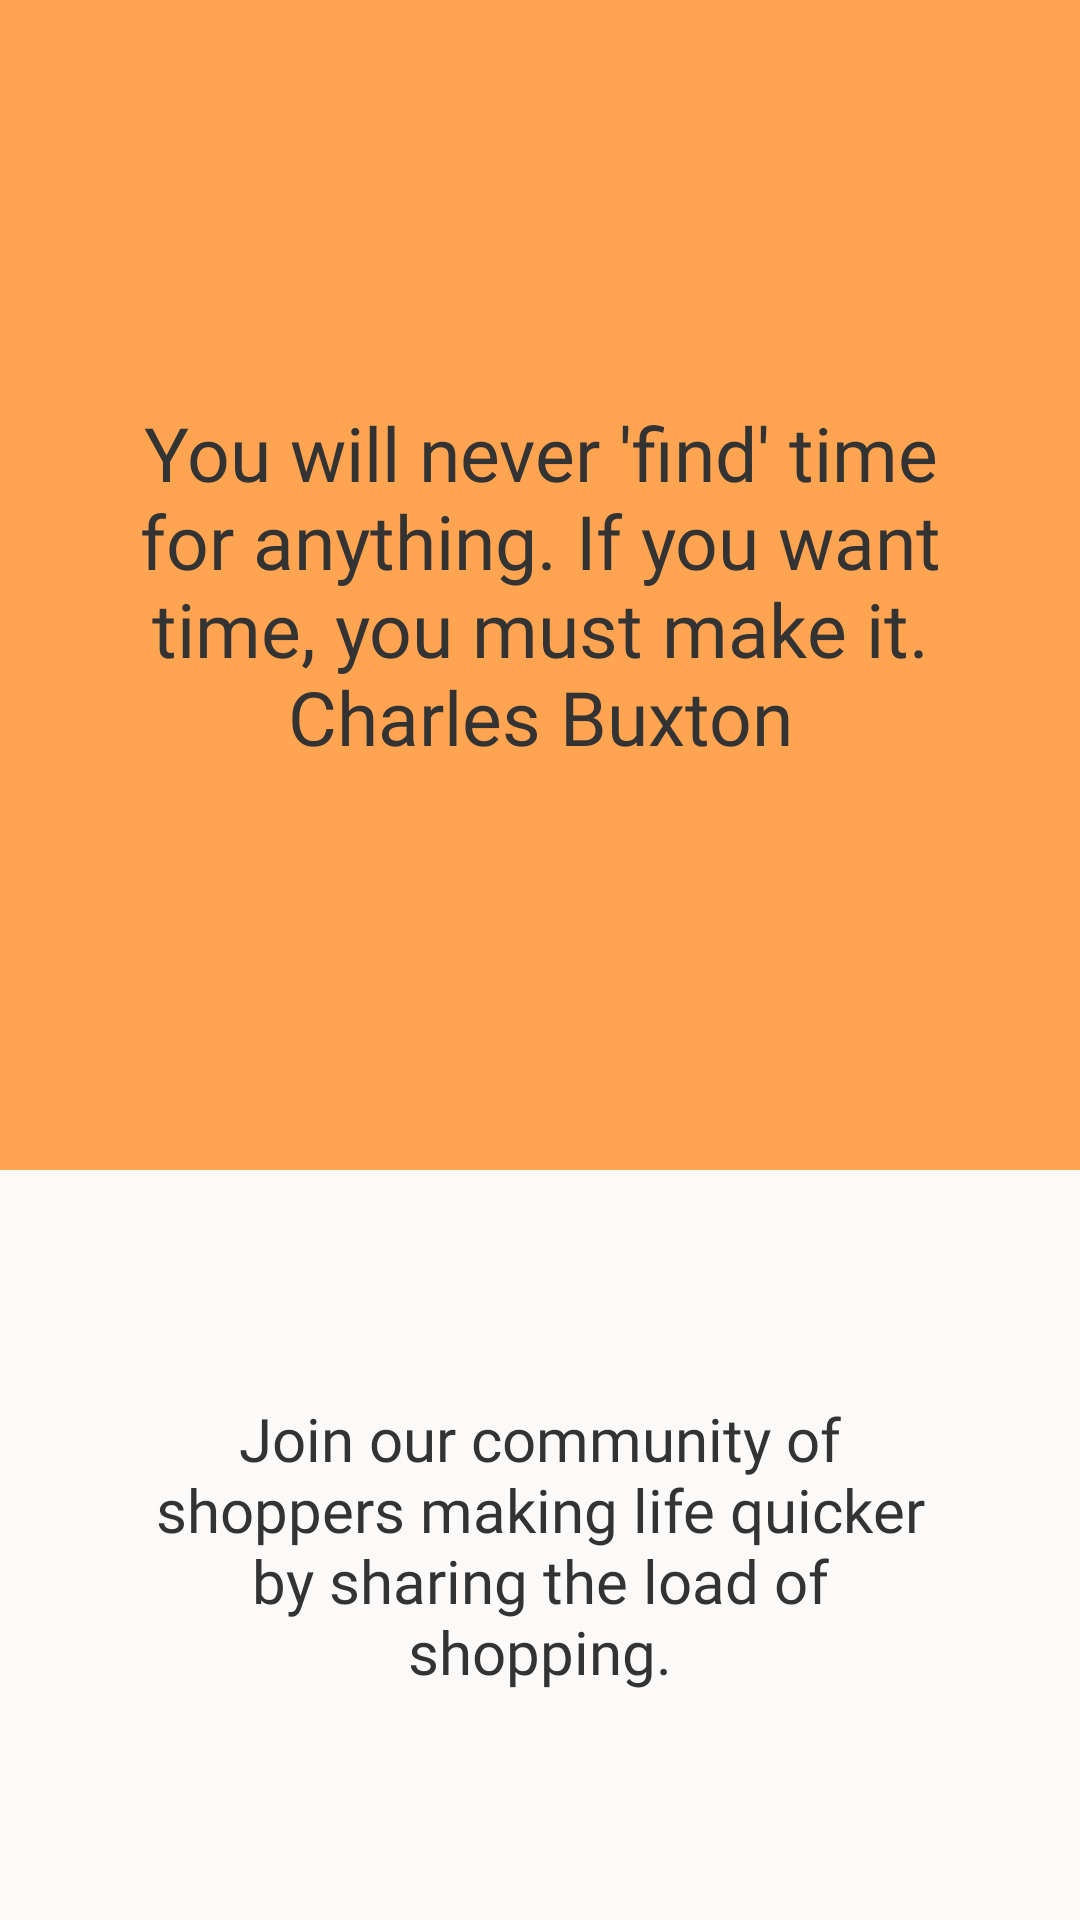

Reconstruct the res/layout file that produces this screen, plus the resources it refers to.
<!-- AndroidManifest.xml: application theme Theme.ShoppingShare -->
<!-- res/layout/activity_welcome.xml -->
<?xml version="1.0" encoding="utf-8"?>
<RelativeLayout xmlns:android="http://schemas.android.com/apk/res/android"
    android:layout_width="match_parent"
    android:layout_height="match_parent"
    android:background="@color/cultured">

    <TextView
        android:id="@+id/textView"
        android:layout_width="match_parent"
        android:layout_height="390dp"
        android:layout_centerHorizontal="true"
        android:background="@drawable/rectangle"
        android:fontFamily="@font/baloo_1"
        android:gravity="center"
        android:padding="40dp"
        android:text="@string/welcomeQuote"
        android:textColor="@color/jet"
        android:textSize="25sp" />

    <TextView
        android:id="@+id/welcomeMsg"
        android:layout_width="match_parent"
        android:layout_height="270dp"
        android:layout_below="@+id/textView"
        android:layout_marginTop="0dp"
        android:fontFamily="@font/baloo_1"
        android:gravity="center"
        android:paddingLeft="40dp"
        android:paddingRight="40dp"
        android:text="@string/intro2"
        android:textColor="@color/jet"
        android:textSize="20sp" />

    <Button
        android:id="@+id/cont_button"
        android:layout_width="wrap_content"
        android:layout_height="wrap_content"
        android:layout_below="@+id/welcomeMsg"
        android:layout_centerHorizontal="true"
        android:layout_marginTop="20dp"
        android:background="@drawable/rounded_button"
        android:fontFamily="@font/baloo_1"
        android:gravity="center"
        android:padding="6dp"
        android:text="@string/continue_text"
        android:textColor="#616161"
        android:textSize="18sp" />


</RelativeLayout>
<!-- resources referenced by this layout -->
<resources>
  <color name="cultured">#FCFAF9</color>
  <color name="jet">#333333</color>
  <!-- drawable rectangle (drawable) -->
  <?xml version="1.0" encoding="utf-8"?>
  <shape xmlns:android="http://schemas.android.com/apk/res/android"
      android:shape="rectangle" >
      <size android:height="40dp" />
      <solid android:color="@color/primary_orange" />
  </shape>
  <!-- drawable rounded_button (drawable) -->
  <?xml version="1.0" encoding="utf-8"?>
  <shape xmlns:android="http://schemas.android.com/apk/res/android"
      android:shape="rectangle">
      <solid android:color="@color/primary_orange" />
      <corners android:radius="10dp" />
  </shape>
  <string name="continue_text">Continue</string>
  <string name="intro2">Join our community of shoppers making life quicker by sharing the load of shopping.</string>
  <string name="welcomeQuote">You will never \'find\' time for anything. If you want time, you must make it. Charles Buxton</string>
  <style name="Theme.ShoppingShare" parent="Theme.MaterialComponents.DayNight.NoActionBar">
          
          <item name="colorPrimary">@color/primary_orange</item>
          <item name="colorPrimaryVariant">@color/secondary_orange</item>
          <item name="colorOnPrimary">@color/cultured</item>
          
          <item name="colorSecondary">@color/accent_turquoise</item>
          <item name="colorSecondaryVariant">@color/teal</item>
          <item name="colorOnSecondary">@color/jet</item>
  
          
          <item name="android:statusBarColor" tools:targetApi="l">?attr/colorPrimary</item>
          <item name="android:textColor">@color/jet</item>
          <item name="android:itemBackground">@color/cultured</item>
          
      </style>
  <color name="primary_orange">#FFA451</color>
  <color name="secondary_orange">#F15C3B</color>
  <color name="accent_turquoise">#48E5C2</color>
  <color name="teal">#127D66</color>
</resources>
